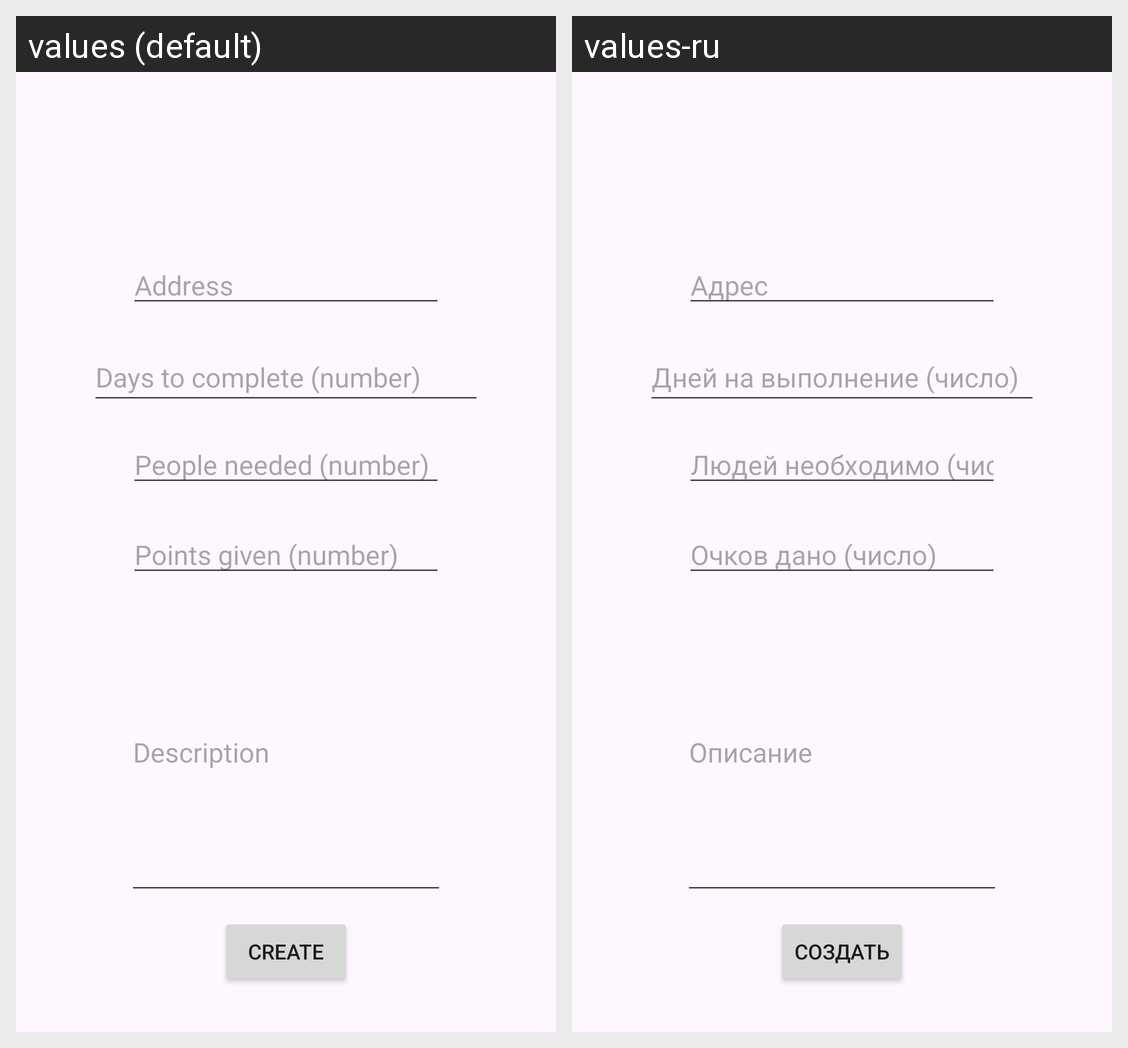

Strings drawn on this Android screen and how each of the app's shown locales translates them:
Android screen res/layout/activity_create_request_page.xml rendered under 2 locales, left to right: values (default), values-ru. Device: Nexus 5 (rendered at 1080×1920; each locale shown at half size, 540×960, under a caption strip naming it); theme Theme.Template.
Strings drawn on this screen, with the default value and each locale's value (text and hints the layout hard-codes, and strings that could not be matched under every locale, appear in the picture but are not listed):

prompt_address
  values: Address
  values-ru: Адрес

prompt_date
  values: Days to complete (number)
  values-ru: Дней на выполнение (число)

prompt_people
  values: People needed (number)
  values-ru: Людей необходимо (число)

prompt_points
  values: Points given (number)
  values-ru: Очков дано (число)

prompt_description
  values: Description
  values-ru: Описание

create
  values: Create
  values-ru: Создать
